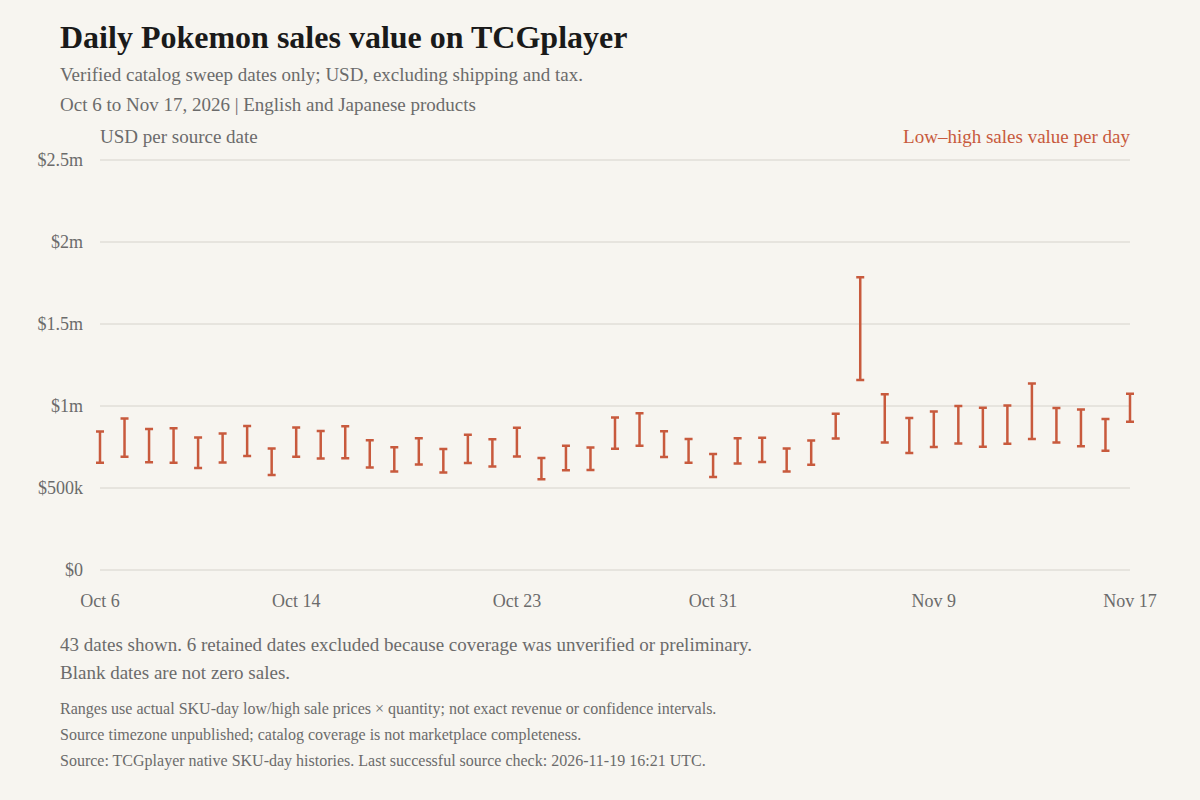

Source data for this figure (header and first rows):
date_source, sale_records, units, sales_usd, products_with_history, sku_buckets, priced_units, unpriced_units, priced_sales_lower_usd, priced_sales_upper_usd, sales_lower_usd, sales_upper_usd, plot_status, plot_lower_usd, plot_upper_usd
2026-10-02, 4368, 5312, , 3983, 29357, 0, 5312, 0, 0, , , unverified_sweep, , 
2026-10-03, 85356, 129083, , 49120, 178545, 6915, 122168, 59680, 65787, , , unverified_sweep, , 
2026-10-04, 97689, 144794, , 49132, 179124, 21298, 123496, 155353, 167250, , , unverified_sweep, , 
2026-10-05, 87105, 135976, , 49134, 179523, 19371, 116605, 159841, 173922, , , unverified_sweep, , 
2026-10-06, 81652, 129018, , 49902, 182577, 129018, 0, 653424, 845152, 653424, 845152, historical, 653424, 845152
2026-10-07, 76810, 119347, , 50094, 184216, 119347, 0, 690443, 923195, 690443, 923195, historical, 690443, 923195
2026-10-08, 78762, 117223, , 50279, 185419, 117223, 0, 656555, 859797, 656555, 859797, historical, 656555, 859797
2026-10-09, 77654, 111918, , 50431, 186607, 111918, 0, 654639, 863739, 654639, 863739, historical, 654639, 863739
2026-10-10, 78427, 110841, , 50522, 187577, 110841, 0, 621764, 808031, 621764, 808031, historical, 621764, 808031
2026-10-11, 86140, 138043, , 50711, 188861, 138043, 0, 655205, 832598, 655205, 832598, historical, 655205, 832598
2026-10-12, 82267, 131007, , 50882, 189937, 131007, 0, 695302, 878726, 695302, 878726, historical, 695302, 878726
2026-10-13, 73836, 117026, , 51008, 190878, 117026, 0, 578986, 740243, 578986, 740243, historical, 578986, 740243
2026-10-14, 78324, 136937, , 51107, 191824, 136937, 0, 691303, 868484, 691303, 868484, historical, 691303, 868484
2026-10-15, 76731, 121125, , 51212, 192680, 121125, 0, 680119, 847131, 680119, 847131, historical, 680119, 847131
2026-10-16, 78171, 115726, , 51212, 192680, 115726, 0, 681416, 876299, 681416, 876299, historical, 681416, 876299
2026-10-17, 76209, 113453, , 51488, 194638, 113453, 0, 624545, 790982, 624545, 790982, historical, 624545, 790982
2026-10-18, 78918, 119380, , 51629, 195551, 119380, 0, 600537, 748459, 600537, 748459, historical, 600537, 748459
2026-10-19, 76545, 119542, , 51832, 196328, 119542, 0, 643905, 802630, 643905, 802630, historical, 643905, 802630
2026-10-20, 74462, 118103, , 51939, 196801, 118103, 0, 594365, 737449, 594365, 737449, historical, 594365, 737449
2026-10-21, 74354, 119121, , 51946, 197217, 119121, 0, 651892, 824142, 651892, 824142, historical, 651892, 824142
2026-10-22, 74898, 112872, , 51946, 197217, 112872, 0, 631613, 796786, 631613, 796786, historical, 631613, 796786
2026-10-23, 72204, 115549, , 51946, 197217, 115549, 0, 692648, 867999, 692648, 867999, historical, 692648, 867999
2026-10-24, 72265, 105712, , 51946, 197217, 105712, 0, 553369, 683030, 553369, 683030, historical, 553369, 683030
2026-10-25, 74569, 104195, , 51946, 197217, 104195, 0, 607872, 757340, 607872, 757340, historical, 607872, 757340
2026-10-26, 74989, 115944, , 51946, 197217, 115944, 0, 609069, 747389, 609069, 747389, historical, 609069, 747389
2026-10-27, 90276, 145960, , 51946, 197217, 145960, 0, 738808, 930497, 738808, 930497, historical, 738808, 930497
2026-10-28, 75141, 120614, , 51946, 197217, 120614, 0, 757905, 956323, 757905, 956323, historical, 757905, 956323
2026-10-29, 74519, 120696, , 51946, 197217, 120696, 0, 688365, 845504, 688365, 845504, historical, 688365, 845504
2026-10-30, 71354, 113335, , 51946, 197217, 113335, 0, 654628, 799304, 654628, 799304, historical, 654628, 799304
2026-10-31, 67401, 109989, , 51946, 197217, 109989, 0, 567306, 707501, 567306, 707501, historical, 567306, 707501
2026-11-01, 79057, 115459, , 51945, 197077, 115459, 0, 648758, 803014, 648758, 803014, historical, 648758, 803014
2026-11-02, 73178, 117695, , 51545, 194573, 117695, 0, 658160, 806085, 658160, 806085, historical, 658160, 806085
2026-11-03, 71641, 109509, , 51544, 194284, 109509, 0, 600933, 740420, 600933, 740420, historical, 600933, 740420
2026-11-04, 68753, 113567, , 51544, 194284, 113567, 0, 641101, 789323, 641101, 789323, historical, 641101, 789323
2026-11-05, 66579, 105650, , 51405, 192822, 105650, 0, 802249, 952903, 802249, 952903, historical, 802249, 952903
2026-11-06, 84989, 126885, , 51274, 191731, 126885, 0, 1157807, 1785511, 1157807, 1785511, historical, 1157807, 1785511
2026-11-07, 87212, 130142, , 51157, 190675, 130142, 0, 777174, 1072020, 777174, 1072020, historical, 777174, 1072020
2026-11-08, 91566, 130238, , 50952, 189510, 130238, 0, 713778, 926529, 713778, 926529, historical, 713778, 926529
2026-11-09, 84092, 138727, , 50843, 188660, 138727, 0, 749839, 966693, 749839, 966693, historical, 749839, 966693
2026-11-10, 86769, 133584, , 50707, 187546, 133584, 0, 772073, 1000114, 772073, 1000114, historical, 772073, 1000114
2026-11-11, 87493, 140084, , 50552, 186481, 140084, 0, 751544, 988978, 751544, 988978, historical, 751544, 988978
2026-11-12, 79881, 124264, , 50309, 185345, 124264, 0, 769793, 1002934, 769793, 1002934, historical, 769793, 1002934
2026-11-13, 85311, 136275, , 50178, 184197, 136275, 0, 799083, 1137091, 799083, 1137091, historical, 799083, 1137091
2026-11-14, 84540, 123034, , 49857, 181888, 123034, 0, 777687, 988487, 777687, 988487, historical, 777687, 988487
2026-11-15, 93041, 137101, , 49857, 181888, 137101, 0, 755116, 978023, 755116, 978023, historical, 755116, 978023
2026-11-16, 86521, 129482, , 49719, 180668, 129482, 0, 727763, 921364, 727763, 921364, historical, 727763, 921364
2026-11-17, 74696, 116735, , 49426, 179020, 116735, 0, 904653, 1074780, 904653, 1074780, historical, 904653, 1074780
2026-11-18, 14064, 17672, , 49352, 178753, 17672, 0, 123065, 137387, 123065, 137387, unverified_sweep, , 
2026-11-19, 1995, 2550, , 13658, 87941, 2550, 0, 20791, 22468, 20791, 22468, partial_day, , 
